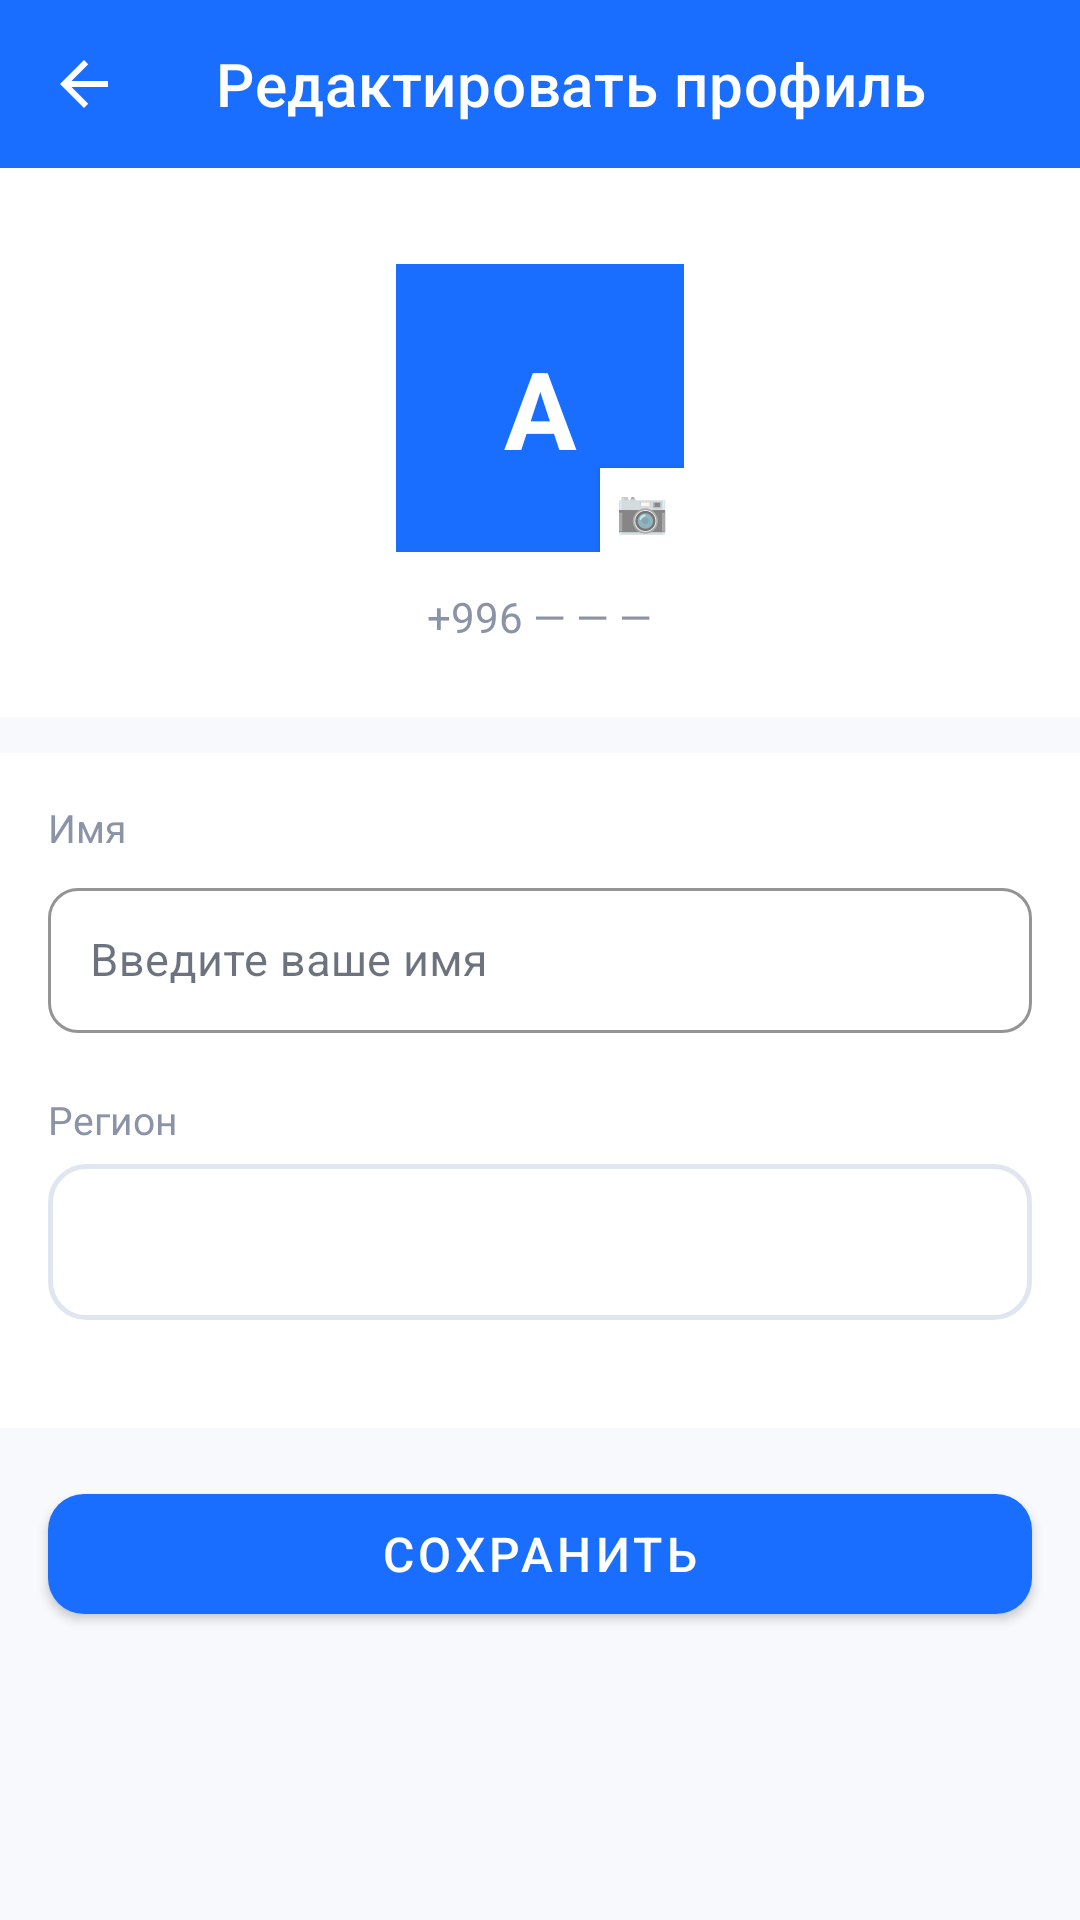

Produce the Android XML layout that renders to this screen, including the resource entries it uses.
<!-- AndroidManifest.xml: application theme Theme.JerKG -->
<!-- res/layout/fragment_edit_profile.xml -->
<?xml version="1.0" encoding="utf-8"?>
<androidx.core.widget.NestedScrollView
    xmlns:android="http://schemas.android.com/apk/res/android"
    xmlns:app="http://schemas.android.com/apk/res-auto"
    android:layout_width="match_parent"
    android:layout_height="match_parent"
    android:background="#F7F9FC">

    <LinearLayout
        android:layout_width="match_parent"
        android:layout_height="wrap_content"
        android:orientation="vertical">

        
        <com.google.android.material.appbar.MaterialToolbar
            android:id="@+id/toolbar"
            android:layout_width="match_parent"
            android:layout_height="56dp"
            android:background="#1A6EFF"
            app:title="Редактировать профиль"
            app:titleTextColor="#FFFFFF"
            app:navigationIcon="@drawable/ic_arrow_back"
            app:navigationIconTint="#FFFFFF" />

        
        <LinearLayout
            android:layout_width="match_parent"
            android:layout_height="wrap_content"
            android:orientation="vertical"
            android:gravity="center"
            android:paddingTop="32dp"
            android:paddingBottom="24dp"
            android:background="#FFFFFF">

            <FrameLayout
                android:layout_width="96dp"
                android:layout_height="96dp">

                
                <TextView
                    android:id="@+id/tvAvatarLetter"
                    android:layout_width="96dp"
                    android:layout_height="96dp"
                    android:text="А"
                    android:textSize="36sp"
                    android:textStyle="bold"
                    android:textColor="#FFFFFF"
                    android:gravity="center"
                    android:background="#1A6EFF" />

                
                <TextView
                    android:id="@+id/btnChangePhoto"
                    android:layout_width="28dp"
                    android:layout_height="28dp"
                    android:layout_gravity="bottom|end"
                    android:text="📷"
                    android:textSize="14sp"
                    android:gravity="center"
                    android:background="#FFFFFF"
                    android:elevation="2dp" />

            </FrameLayout>

            <TextView
                android:id="@+id/tvPhoneLabel"
                android:layout_width="wrap_content"
                android:layout_height="wrap_content"
                android:text="+996 — — —"
                android:textSize="14sp"
                android:textColor="#8A94A6"
                android:layout_marginTop="12dp" />

        </LinearLayout>

        
        <LinearLayout
            android:layout_width="match_parent"
            android:layout_height="wrap_content"
            android:orientation="vertical"
            android:background="#FFFFFF"
            android:layout_marginTop="12dp"
            android:padding="16dp">

            
            <TextView
                android:layout_width="wrap_content"
                android:layout_height="wrap_content"
                android:text="Имя"
                android:textSize="13sp"
                android:textColor="#8A94A6"
                android:layout_marginBottom="6dp" />

            <com.google.android.material.textfield.TextInputLayout
                android:layout_width="match_parent"
                android:layout_height="wrap_content"
                style="@style/Widget.MaterialComponents.TextInputLayout.OutlinedBox"
                app:boxCornerRadiusTopStart="10dp"
                app:boxCornerRadiusTopEnd="10dp"
                app:boxCornerRadiusBottomStart="10dp"
                app:boxCornerRadiusBottomEnd="10dp"
                app:boxStrokeColor="#1A6EFF"
                android:layout_marginBottom="20dp">

                <com.google.android.material.textfield.TextInputEditText
                    android:id="@+id/etName"
                    android:layout_width="match_parent"
                    android:layout_height="wrap_content"
                    android:hint="Введите ваше имя"
                    android:inputType="textPersonName|textCapWords"
                    android:textSize="15sp"
                    android:padding="14dp" />

            </com.google.android.material.textfield.TextInputLayout>

            
            <TextView
                android:layout_width="wrap_content"
                android:layout_height="wrap_content"
                android:text="Регион"
                android:textSize="13sp"
                android:textColor="#8A94A6"
                android:layout_marginBottom="6dp" />

            <Spinner
                android:id="@+id/spinnerRegion"
                android:layout_width="match_parent"
                android:layout_height="52dp"
                android:background="@drawable/bg_spinner"
                android:paddingStart="14dp"
                android:paddingEnd="14dp"
                android:textSize="15sp"
                android:layout_marginBottom="20dp" />

        </LinearLayout>

        
        <com.google.android.material.button.MaterialButton
            android:id="@+id/btnSave"
            android:layout_width="match_parent"
            android:layout_height="52dp"
            android:text="Сохранить"
            android:textSize="16sp"
            android:textColor="#FFFFFF"
            app:backgroundTint="#1A6EFF"
            app:cornerRadius="12dp"
            android:layout_margin="16dp" />

        <ProgressBar
            android:id="@+id/progressBar"
            android:layout_width="wrap_content"
            android:layout_height="wrap_content"
            android:layout_gravity="center"
            android:visibility="gone"
            android:indeterminateTint="#1A6EFF"
            android:layout_marginBottom="16dp" />

    </LinearLayout>

</androidx.core.widget.NestedScrollView>
<!-- resources referenced by this layout -->
<resources>
  <!-- drawable bg_spinner (drawable) -->
  <?xml version="1.0" encoding="utf-8"?>
  <shape xmlns:android="http://schemas.android.com/apk/res/android"
      android:shape="rectangle">
      <solid android:color="@color/spinner_bg" />
      <stroke android:width="1.5dp" android:color="@color/spinner_stroke" />
      <corners android:radius="12dp" />
  </shape>
  <!-- drawable ic_arrow_back (drawable) -->
  <?xml version="1.0" encoding="utf-8"?>
  <vector xmlns:android="http://schemas.android.com/apk/res/android"
      android:width="24dp"
      android:height="24dp"
      android:viewportWidth="24"
      android:viewportHeight="24">
      <path
          android:fillColor="#0A1628"
          android:pathData="M20,11H7.83l5.59,-5.59L12,4l-8,8 8,8 1.41,-1.41L7.83,13H20v-2z"/>
  </vector>
  <style name="Theme.JerKG" parent="Theme.MaterialComponents.DayNight.NoActionBar">
          <item name="colorPrimary">@color/brand_blue</item>
          <item name="colorPrimaryVariant">@color/brand_blue_dark</item>
          <item name="colorSecondary">@color/brand_emerald</item>
          <item name="android:windowBackground">@color/background_primary</item>
          <item name="android:statusBarColor">@color/brand_blue</item>
          <item name="colorSurface">@color/background_card</item>
          <item name="colorOnSurface">@color/text_primary</item>
          <item name="android:textColorPrimary">@color/text_primary</item>
          <item name="android:textColorSecondary">@color/text_secondary</item>
          <item name="android:textColorHint">@color/text_tertiary</item>
      </style>
  <color name="spinner_bg">#FFFFFF</color>
  <color name="spinner_stroke">#E0E6F0</color>
  <color name="brand_blue">#1A6EFF</color>
  <color name="brand_blue_dark">#0052D4</color>
  <color name="brand_emerald">#00C896</color>
  <color name="background_primary">#F7F9FC</color>
  <color name="background_card">#FFFFFF</color>
  <color name="text_primary">#0A1628</color>
  <color name="text_secondary">#4A5568</color>
  <color name="text_tertiary">#8A94A6</color>
</resources>
